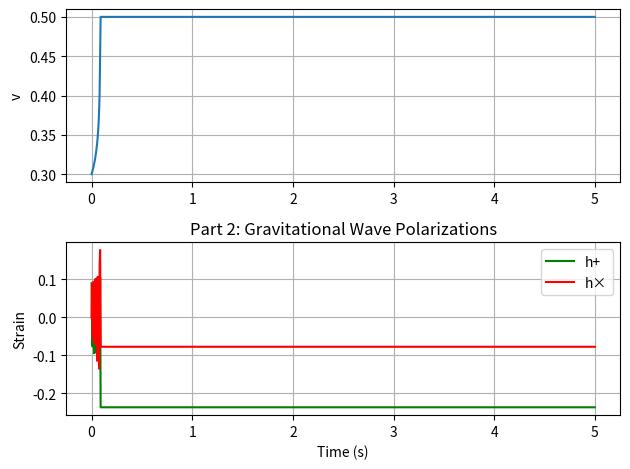

This chart was generated by the following Python code:
import numpy as np
import matplotlib.pyplot as plt
from scipy.integrate import odeint
#repeat from part 1 but now also with orbit phase. this is what ligo (etc interferometers) needs
#GW depends on two things. v(t) so speed already calculated and where the objects are so phi(t)
#so this gives the full orbital picture. it needs to be solved as a coupled ode
#plus polarization: gw's vertical/horizontal stretching
#cross polarization: gw's diagonal stretching

# define constants 
MSUN_SI = 3e30
G_SI = 6.67e-11
C_SI = 3e8 

# input masses
m1 = m2 = 5*MSUN_SI*G_SI/C_SI**3
m = m1 + m2
mu = m1 * m2 / m

# functions
def F(v):
    return (32 / 5) * (mu / m)**2 * v**10

def E_prime(v):
    return -mu * v

# Coupled system: y = [v, phi]
def system(y, t):
    v, phi = y

    if v <= 0.5: 
        dvdt = -F(v) / E_prime(v)
        dphidt = v**3 / m
    else: 
        dvdt = 0.
        dphidt =0.
    return [dvdt, dphidt]

# initial conditions
v0 = 0.3
phi0 = 0.0
y0 = [v0, phi0]
t = np.linspace(0,5, 1000)

# solve
sol = odeint(system, y0, t)
v = sol[:, 0]
phi = sol[:, 1]

# now theyre plugged into the provided equations for strain i.e. gw polarizations
# gravitational wave polarizations
h_plus = 4 * (mu / m) * v**2 * np.cos(phi)
h_cross = 4 * (mu / m) * v**2 * np.sin(phi)

# plot h+ and h×
plt.figure()
plt.subplot(211) 
plt.plot(t, v)
plt.ylabel('v')
plt.grid()
plt.subplot(212)
plt.plot(t, h_plus, label='h+', color='green')
plt.plot(t, h_cross, label='h×', color='red')
plt.title("Part 2: Gravitational Wave Polarizations")
plt.xlabel("Time (s)")
plt.ylabel("Strain")   #no unit here, strain
plt.legend()
plt.grid()
plt.tight_layout()
plt.show()

#check plot (figure2)

